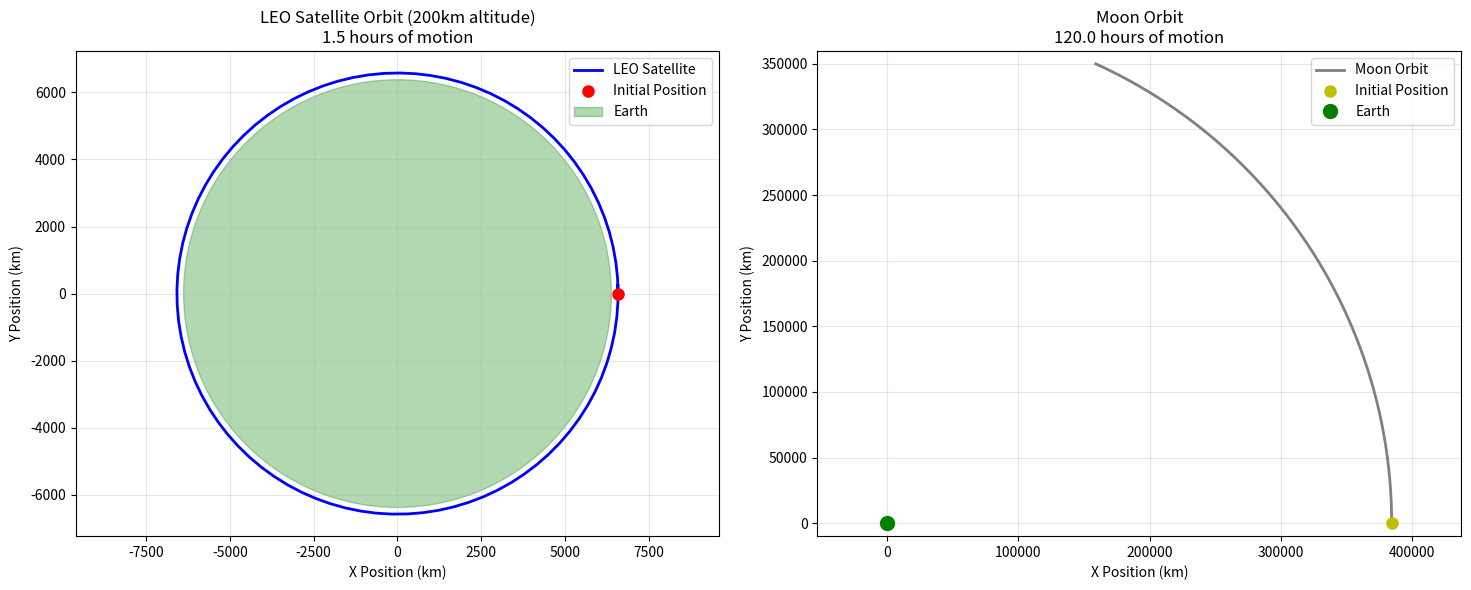
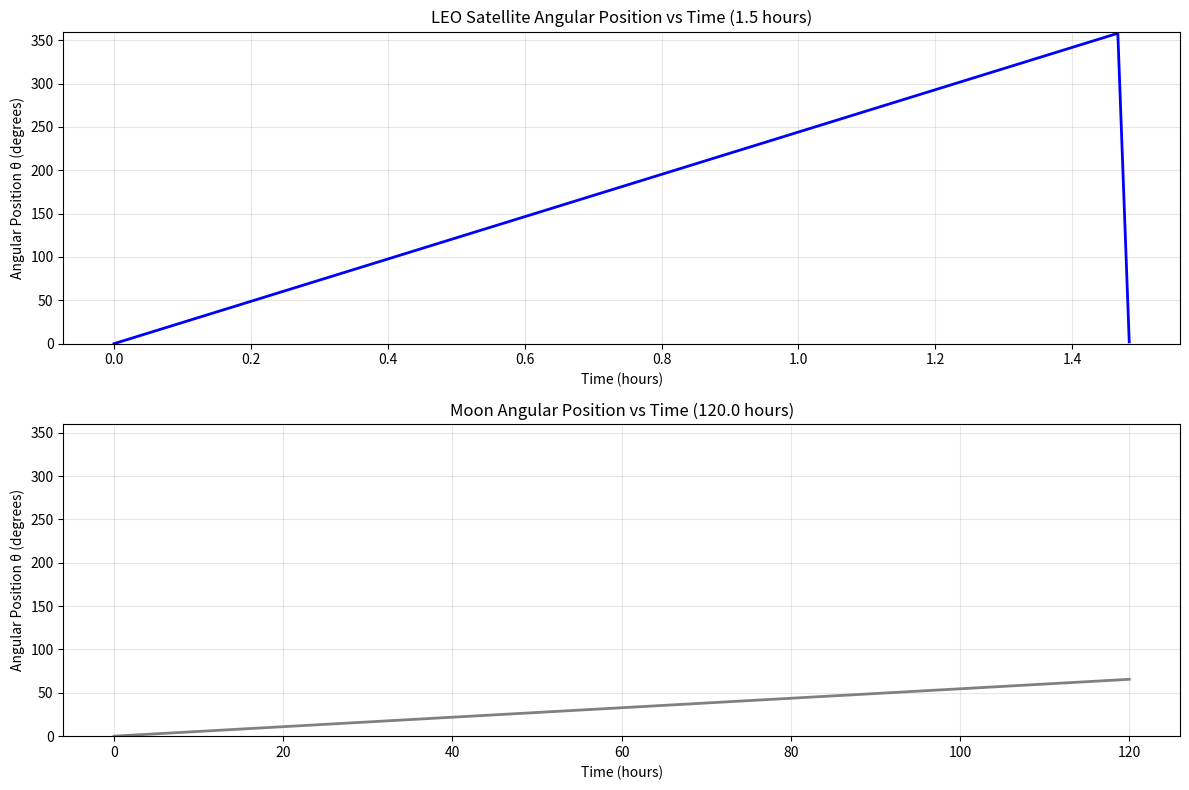

The matplotlib source for these figures, in order:
"""
Circular Orbit Position and Time Calculator
==================================================
This script calculates the position and time for:
1. A satellite in a circular 200km LEO orbit around Earth
2. The Moon in a circular orbit around Earth

Both orbits are assumed to be coplanar and 2D.
Position is defined by the angle θ, with θ=0 at initial position.
Time intervals: 1 minute

Author: Generated for SMAD Moon Communications Constellation
"""

import numpy as np
import matplotlib.pyplot as plt
import math

# Physical Constants
MU_EARTH_KM3_S2 = 398600.4418  # Earth's gravitational parameter (km³/s²)
EARTH_RADIUS_KM = 6378  # Earth's radius (km)
MOON_DISTANCE_KM = 384400  # Average Earth-Moon distance (km)

class CircularOrbit:
    """Class to represent a circular orbit and calculate positions over time"""
    
    def __init__(self, radius_km, mu_km3_s2, name="Orbit"):
        """
        Initialize circular orbit
        
        Parameters:
        - radius_km: Orbital radius in km
        - mu_km3_s2: Gravitational parameter in km³/s²
        - name: Name identifier for the orbit
        """
        self.radius = radius_km
        self.mu = mu_km3_s2
        self.name = name
        
        # Calculate orbital parameters
        self.velocity = math.sqrt(mu_km3_s2 / radius_km)  # Circular orbital velocity
        self.period = 2 * math.pi * math.sqrt(radius_km**3 / mu_km3_s2)  # Orbital period
        self.angular_velocity = 2 * math.pi / self.period  # Angular velocity (rad/s)
        
        print(f"\n{self.name} Orbital Parameters:")
        print(f"  Radius: {self.radius:.0f} km")
        print(f"  Velocity: {self.velocity:.3f} km/s")
        print(f"  Period: {self.period/3600:.2f} hours ({self.period/60:.1f} minutes)")
        print(f"  Angular velocity: {self.angular_velocity:.6f} rad/s")
        print(f"  Angular velocity: {math.degrees(self.angular_velocity):.6f} deg/s")
    
    def get_position_at_time(self, time_s):
        """
        Get position at given time
        
        Parameters:
        - time_s: Time in seconds from initial position
        
        Returns:
        - theta_rad: Angle in radians
        - theta_deg: Angle in degrees
        - x_km: X coordinate in km
        - y_km: Y coordinate in km
        """
        theta_rad = self.angular_velocity * time_s
        theta_deg = math.degrees(theta_rad)
        
        # Position in Cartesian coordinates (assuming θ=0 at (radius, 0))
        x_km = self.radius * math.cos(theta_rad)
        y_km = self.radius * math.sin(theta_rad)
        
        return theta_rad, theta_deg, x_km, y_km
    
    def generate_orbit_data(self, time_interval_s=60, num_orbits=1):
        """
        Generate orbit data over specified time period
        
        Parameters:
        - time_interval_s: Time interval between data points (seconds)
        - num_orbits: Number of complete orbits to calculate
        
        Returns:
        - Dictionary containing time and position arrays
        """
        total_time = num_orbits * self.period
        time_points = np.arange(0, total_time + time_interval_s, time_interval_s)
        
        data = {
            'time_s': time_points,
            'time_min': time_points / 60,
            'time_h': time_points / 3600,
            'theta_rad': [],
            'theta_deg': [],
            'x_km': [],
            'y_km': []
        }
        
        for t in time_points:
            theta_rad, theta_deg, x_km, y_km = self.get_position_at_time(t)
            data['theta_rad'].append(theta_rad)
            data['theta_deg'].append(theta_deg)
            data['x_km'].append(x_km)
            data['y_km'].append(y_km)
        
        # Convert to numpy arrays
        for key in ['theta_rad', 'theta_deg', 'x_km', 'y_km']:
            data[key] = np.array(data[key])
        
        return data

def create_leo_satellite():
    """Create LEO satellite orbit (200km altitude)"""
    leo_radius = EARTH_RADIUS_KM + 200  # 200km altitude
    return CircularOrbit(leo_radius, MU_EARTH_KM3_S2, "LEO Satellite (200km)")

def create_moon_orbit():
    """Create Moon orbit (average Earth-Moon distance)"""
    return CircularOrbit(MOON_DISTANCE_KM, MU_EARTH_KM3_S2, "Moon")

def display_orbit_comparison(leo_data, moon_data, num_points=10):
    """Display comparison of orbit data for first few time points"""
    
    print(f"\n{'='*80}")
    print("ORBIT COMPARISON - First {num_points} Data Points (1-minute intervals)")
    print(f"{'='*80}")
    
    print(f"\n{'Time (min)':<10} {'LEO θ (deg)':<12} {'LEO X (km)':<12} {'LEO Y (km)':<12} {'Moon θ (deg)':<14} {'Moon X (km)':<14} {'Moon Y (km)':<14}")
    print("-" * 80)
    
    for i in range(min(num_points, len(leo_data['time_min']))):
        time_min = leo_data['time_min'][i]
        leo_theta = leo_data['theta_deg'][i] % 360  # Normalize to 0-360
        leo_x = leo_data['x_km'][i]
        leo_y = leo_data['y_km'][i]
        moon_theta = moon_data['theta_deg'][i] % 360  # Normalize to 0-360
        moon_x = moon_data['x_km'][i]
        moon_y = moon_data['y_km'][i]
        
        print(f"{time_min:<10.1f} {leo_theta:<12.1f} {leo_x:<12.0f} {leo_y:<12.0f} {moon_theta:<14.3f} {moon_x:<14.0f} {moon_y:<14.0f}")

def plot_orbits(leo_data, moon_data, time_hours=6):
    """
    Plot the orbits for visualization
    
    Parameters:
    - leo_data: LEO satellite orbit data
    - moon_data: Moon orbit data  
    - time_hours: Time duration to plot (hours)
    """
    # Filter data for specified time duration
    time_mask_leo = leo_data['time_h'] <= time_hours
    time_mask_moon = moon_data['time_h'] <= time_hours
    
    # Calculate actual data ranges
    leo_max_time = np.max(leo_data['time_h'])
    moon_max_time = np.max(moon_data['time_h'])
    leo_plot_time = min(time_hours, leo_max_time)
    moon_plot_time = min(time_hours, moon_max_time)
    
    print(f"📊 Plot Info:")
    print(f"   LEO data available: {leo_max_time:.1f} hours, plotting: {leo_plot_time:.1f} hours")
    print(f"   Moon data available: {moon_max_time:.1f} hours, plotting: {moon_plot_time:.1f} hours")
    
    fig, (ax1, ax2) = plt.subplots(1, 2, figsize=(15, 6))
    
    # Plot LEO satellite orbit
    ax1.plot(leo_data['x_km'][time_mask_leo], leo_data['y_km'][time_mask_leo], 'b-', linewidth=2, label='LEO Satellite')
    ax1.plot(leo_data['x_km'][0], leo_data['y_km'][0], 'ro', markersize=8, label='Initial Position')
    ax1.add_patch(plt.Circle((0, 0), EARTH_RADIUS_KM, color='green', alpha=0.3, label='Earth'))
    ax1.set_xlabel('X Position (km)')
    ax1.set_ylabel('Y Position (km)')
    ax1.set_title(f'LEO Satellite Orbit (200km altitude)\n{leo_plot_time:.1f} hours of motion')
    ax1.grid(True, alpha=0.3)
    ax1.legend()
    ax1.axis('equal')
    
    # Plot Moon orbit (scaled view)
    ax2.plot(moon_data['x_km'][time_mask_moon], moon_data['y_km'][time_mask_moon], 'gray', linewidth=2, label='Moon Orbit')
    ax2.plot(moon_data['x_km'][0], moon_data['y_km'][0], 'yo', markersize=8, label='Initial Position')
    ax2.plot(0, 0, 'go', markersize=10, label='Earth')
    ax2.set_xlabel('X Position (km)')
    ax2.set_ylabel('Y Position (km)')
    ax2.set_title(f'Moon Orbit\n{moon_plot_time:.1f} hours of motion')
    ax2.grid(True, alpha=0.3)
    ax2.legend()
    ax2.axis('equal')
    
    plt.tight_layout()
    plt.show()

def plot_angular_positions(leo_data, moon_data, time_hours=24):
    """Plot angular positions vs time"""
    
    # Filter data for specified time duration
    time_mask_leo = leo_data['time_h'] <= time_hours
    time_mask_moon = moon_data['time_h'] <= time_hours
    
    # Calculate actual data ranges
    leo_max_time = np.max(leo_data['time_h'])
    moon_max_time = np.max(moon_data['time_h'])
    leo_plot_time = min(time_hours, leo_max_time)
    moon_plot_time = min(time_hours, moon_max_time)
    
    print(f"📈 Angular Plot Info:")
    print(f"   Plotting time range: {time_hours:.1f} hours")
    print(f"   LEO data: {leo_plot_time:.1f} hours, Moon data: {moon_plot_time:.1f} hours")
    
    fig, (ax1, ax2) = plt.subplots(2, 1, figsize=(12, 8))
    
    # LEO satellite angular position
    ax1.plot(leo_data['time_h'][time_mask_leo], leo_data['theta_deg'][time_mask_leo] % 360, 'b-', linewidth=2)
    ax1.set_xlabel('Time (hours)')
    ax1.set_ylabel('Angular Position θ (degrees)')
    ax1.set_title(f'LEO Satellite Angular Position vs Time ({leo_plot_time:.1f} hours)')
    ax1.grid(True, alpha=0.3)
    ax1.set_ylim(0, 360)
    
    # Moon angular position
    ax2.plot(moon_data['time_h'][time_mask_moon], moon_data['theta_deg'][time_mask_moon] % 360, 'gray', linewidth=2)
    ax2.set_xlabel('Time (hours)')
    ax2.set_ylabel('Angular Position θ (degrees)')
    ax2.set_title(f'Moon Angular Position vs Time ({moon_plot_time:.1f} hours)')
    ax2.grid(True, alpha=0.3)
    ax2.set_ylim(0, 360)
    
    plt.tight_layout()
    plt.show()

def main():
    """Main function to demonstrate circular orbit calculations"""
    
    print("CIRCULAR ORBIT POSITION AND TIME CALCULATOR")
    print("=" * 50)
    
    # Create orbit objects
    leo_satellite = create_leo_satellite()
    moon = create_moon_orbit()
    
    # Generate orbit data for one LEO satellite orbit with 1-minute intervals
    print(f"\nGenerating orbit data for one LEO satellite orbit ({leo_satellite.period/60:.1f} minutes) with 1-minute intervals...")
    leo_data = leo_satellite.generate_orbit_data(time_interval_s=60, num_orbits=1)
    
    # For porkchop plots, we need much more Moon data to cover maximum time of flight
    # Simulate enough Moon orbit to cover departure duration + max time of flight + buffer
    max_time_hours = 24 * 5  # 5 days should cover max departure time + max TOF + buffer
    moon_orbits_needed = max_time_hours / (moon.period / 3600)  # Convert to number of Moon orbits
    print(f"Generating extended Moon orbit data for {max_time_hours} hours ({moon_orbits_needed:.3f} Moon orbits)...")
    moon_data = moon.generate_orbit_data(time_interval_s=60, num_orbits=moon_orbits_needed)
    
    print(f"LEO data points generated: {len(leo_data['time_min'])}")
    print(f"Moon data points generated: {len(moon_data['time_min'])}")
    
    # Display comparison table
    display_orbit_comparison(leo_data, moon_data)
    
    # Show specific positions at key times
    print(f"\n{'='*80}")
    print("KEY ORBITAL POSITIONS")
    print(f"{'='*80}")
    
    key_times = [0, 10, 20, 30, 44, 60, 80, 88]  # minutes - focus on one orbit duration
    
    print(f"\n{'Time':<15} {'LEO Position':<25} {'Moon Position':<25}")
    print("-" * 65)
    
    for t_min in key_times:
        t_sec = t_min * 60
        
        # LEO position
        leo_theta_rad, leo_theta_deg, leo_x, leo_y = leo_satellite.get_position_at_time(t_sec)
        # Moon position  
        moon_theta_rad, moon_theta_deg, moon_x, moon_y = moon.get_position_at_time(t_sec)
        
        if t_min < 60:
            time_str = f"{t_min} min"
        else:
            time_str = f"{t_min/60:.1f} hours"
            
        leo_pos_str = f"θ={leo_theta_deg%360:.1f}°"
        moon_pos_str = f"θ={moon_theta_deg%360:.3f}°"
        
        print(f"{time_str:<15} {leo_pos_str:<25} {moon_pos_str:<25}")
    
    # Plot the orbits - show FULL simulation time
    print(f"\nGenerating plots...")
    # Calculate maximum available time from both datasets
    max_leo_time = np.max(leo_data['time_h'])
    max_moon_time = np.max(moon_data['time_h'])
    full_sim_time = max(max_leo_time, max_moon_time)
    
    print(f"📊 Plotting full simulation time: {full_sim_time:.1f} hours ({full_sim_time/24:.1f} days)")
    plot_orbits(leo_data, moon_data, time_hours=full_sim_time)
    plot_angular_positions(leo_data, moon_data, time_hours=full_sim_time)
    
    # Save data to arrays for further analysis
    print(f"\nData arrays available for analysis:")
    print(f"  leo_data['time_min']: Time in minutes")
    print(f"  leo_data['theta_deg']: LEO angular position in degrees")
    print(f"  leo_data['x_km'], leo_data['y_km']: LEO Cartesian coordinates")
    print(f"  moon_data['theta_deg']: Moon angular position in degrees") 
    print(f"  moon_data['x_km'], moon_data['y_km']: Moon Cartesian coordinates")
    
    return leo_data, moon_data

if __name__ == "__main__":
    leo_data, moon_data = main()
